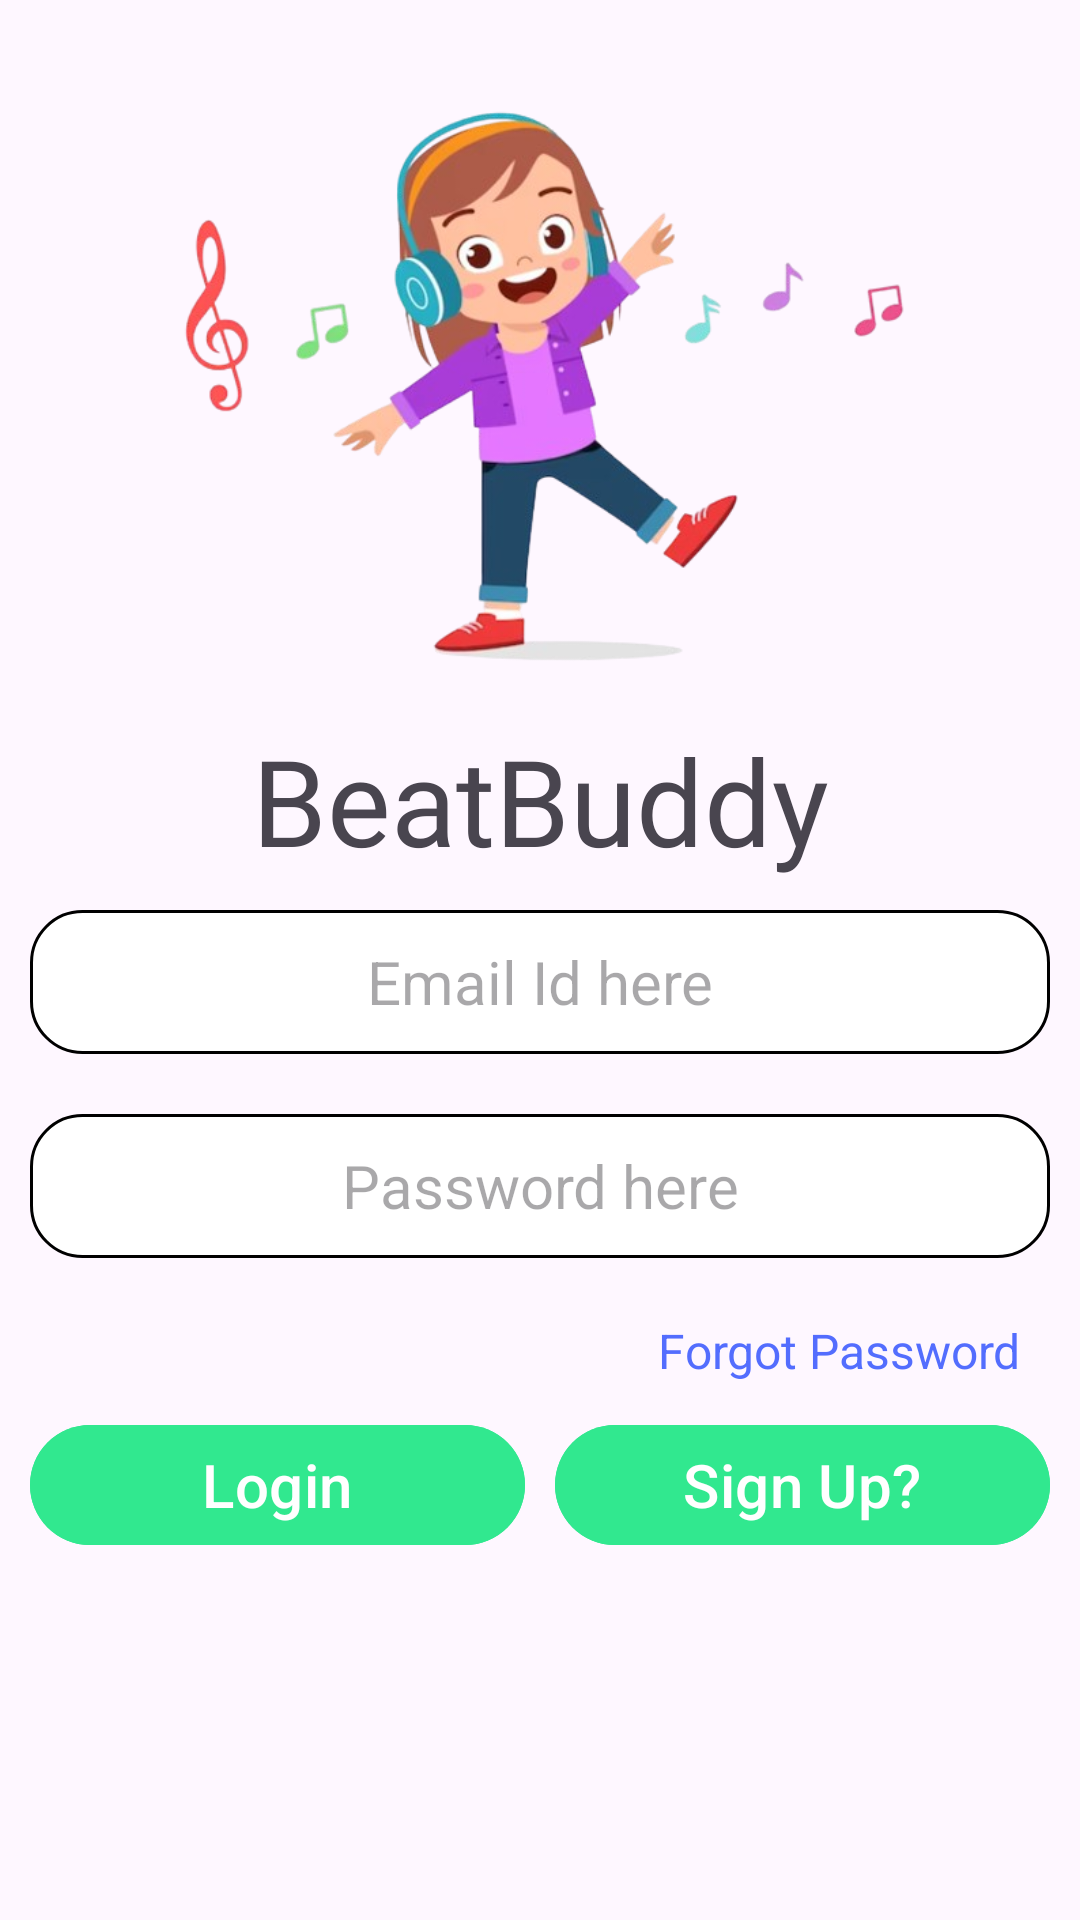

The Android layout XML behind this screen, and the referenced resources:
<!-- AndroidManifest.xml: activity theme Theme.Material3.DayNight.NoActionBar -->
<!-- res/layout/activity_main.xml -->
<?xml version="1.0" encoding="utf-8"?>
<LinearLayout xmlns:android="http://schemas.android.com/apk/res/android"
    xmlns:app="http://schemas.android.com/apk/res-auto"
    xmlns:tools="http://schemas.android.com/tools"
    android:layout_width="match_parent"
    android:layout_height="match_parent"
    android:orientation="vertical"
    tools:context=".MainActivity">

    <ImageView
        android:layout_width="300dp"
        android:layout_height="200dp"
        android:layout_gravity="center_horizontal"
        android:layout_marginTop="30dp"
        android:src="@drawable/dance"/>

    <TextView
        android:layout_width="match_parent"
        android:layout_height="wrap_content"
        android:textSize="40sp"
        android:fontFamily="@font/fancybold"
        android:layout_marginTop="10dp"
        android:text="BeatBuddy"
        android:gravity="center_horizontal"/>

    <EditText
        android:id="@+id/emailid"
        android:layout_width="match_parent"
        android:layout_height="wrap_content"
        android:layout_margin="10dp"
        android:hint="Email Id here"
        android:textAlignment="center"
        android:background="@drawable/creative"
        android:inputType="text"
        android:minHeight="48dp"
        android:textSize="20sp"/>

    <EditText
        android:id="@+id/password"
        android:layout_width="match_parent"
        android:layout_height="wrap_content"
        android:layout_margin="10dp"
        android:hint="Password here"
        android:textAlignment="center"
        android:background="@drawable/creative"
        android:minHeight="48dp"
        android:inputType="textPassword"
        android:textSize="20sp"/>

    <TextView
        android:layout_marginTop="10dp"
        android:layout_width="match_parent"
        android:layout_height="wrap_content"
        android:gravity="right"
        android:text="Forgot Password"
        android:textColor="#536DFE"
        android:textSize="16sp"
        android:layout_marginRight="20dp"/>

    <LinearLayout
        android:layout_marginTop="10dp"
        android:layout_width="match_parent"
        android:orientation="horizontal"
        android:layout_height="match_parent">

        <Button
            android:layout_width="0dp"
            android:layout_weight="1"
            android:layout_height="wrap_content"
            android:layout_marginLeft="10dp"
            android:backgroundTint="#31E88F"
            android:onClick="login"
            android:textSize="20sp"
            android:text="Login"/>

        <Button
            android:layout_width="0dp"
            android:layout_weight="1"
            android:layout_height="wrap_content"
            android:layout_marginLeft="10dp"
            android:layout_marginRight="10dp"
            android:backgroundTint="#31E88F"
            android:textSize="20sp"
            android:onClick="signUp"
            android:text="Sign Up?"/>

    </LinearLayout>


</LinearLayout>
<!-- resources referenced by this layout -->
<resources>
  <!-- drawable creative (drawable) -->
  <?xml version="1.0" encoding="utf-8"?>
  <shape xmlns:android="http://schemas.android.com/apk/res/android">
      <solid android:color="@color/white"/>
      <corners android:radius="17dp"/>
      <stroke android:width="1dp" android:color="@color/black"/>
  </shape>
  <!-- drawable dance: png bitmap (drawable, 127920 bytes) -->
  <!-- not gathered from this repository: default colours our renderer supplied (Android Studio template values) -->
  <color name="black">#FF000000</color>
  <color name="white">#FFFFFFFF</color>
</resources>
